Run: headless pygame with SDL's dummy video driver; simulated clock (each Clock.tick advances the game by its frame time, no real sleeping); random seed 0; keys injected as events and as key.get_pressed() state; no mouse input.
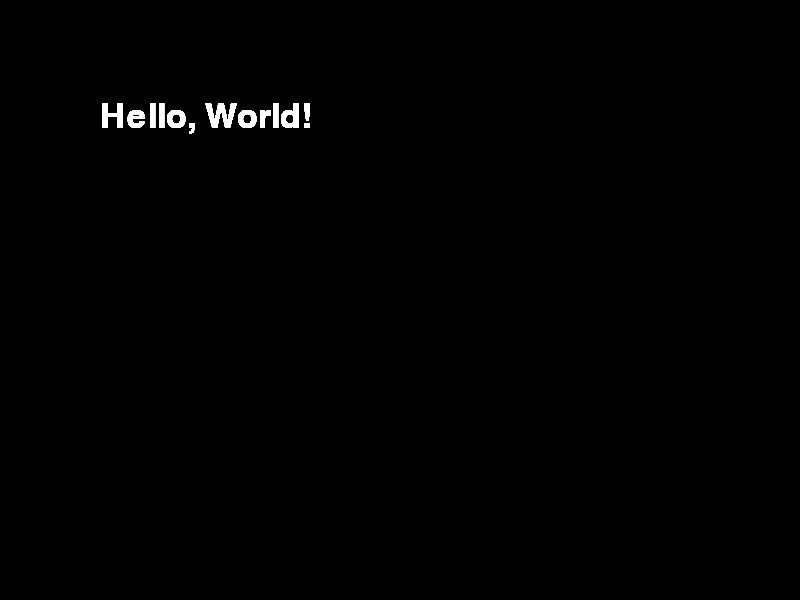
Frame 1 of 4 · flips 1–60 · no input
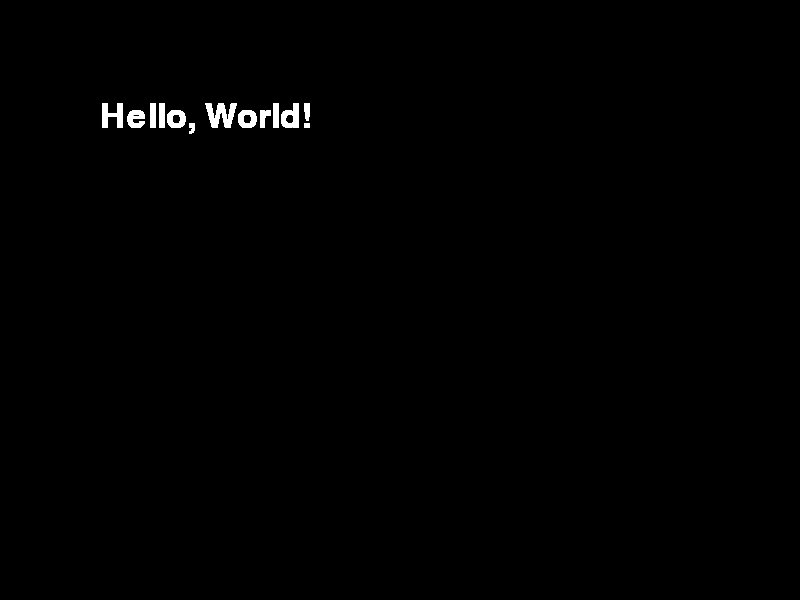
Frame 2 of 4 · flips 61–180 · tapped SPACE, RETURN · held RIGHT (→), D
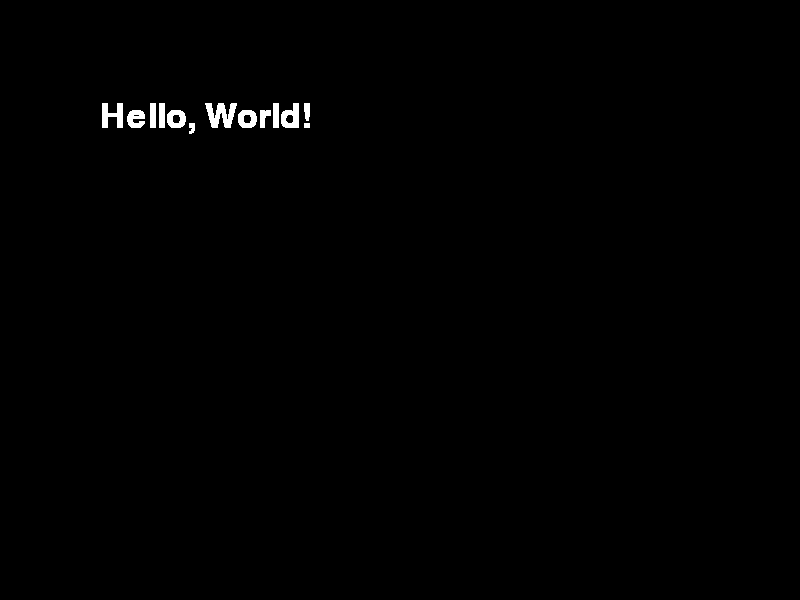
Frame 3 of 4 · flips 181–300 · held DOWN (↓), S
Frame 4 of 4 · flips 301–420 · held LEFT (←), A, UP (↑), W · screen unchanged from frame 3, image omitted

The pygame program that drew these frames:

import sys
import pygame

# Pygame 초기화
pygame.init()

# 화면 크기 설정
screen_width = 800
screen_height = 600
screen = pygame.display.set_mode((screen_width, screen_height))

# 게임 타이틀 설정
pygame.display.set_caption("PONG")

# 색상 정의
WHITE = (255, 255, 255) #RGB 값으로 표현합니다.

# FPS 설정
fps_value = 60
clock = pygame.time.Clock()

# Pygame 텍스트 렌더링 후 화면에 표시하는 예제
font = pygame.font.Font(None, 50)  # 폰트 객체 생성

# 게임 루프
running = True
while running:
    for event in pygame.event.get():
        if event.type == pygame.QUIT:
            running = False

    # 화면을 흰색으로 채움

    text_surface = font.render("Hello, World!", True, (255, 255, 255))  # 텍스트 렌더링

    # 텍스트를 화면의 (100, 100) 좌표에 그리기
    screen.blit(text_surface, (100, 100))
    # 화면 업데이트
    pygame.display.update()

    # 초당 프레임 설정
    clock.tick(fps_value)

# Pygame 종료
pygame.quit()
sys.exit()
